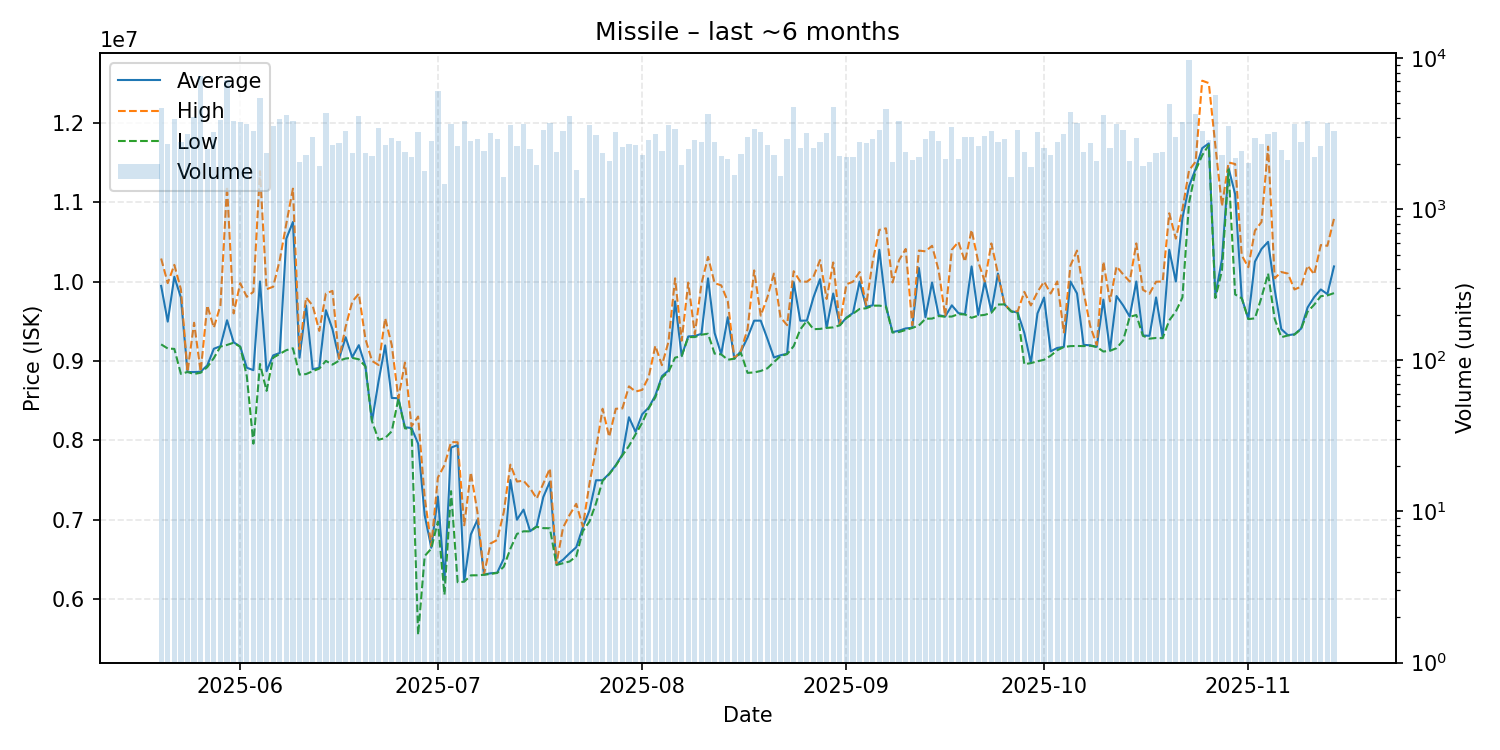

Data behind this chart, as committed beside it:
date, average, highest, lowest, order_count, volume
2025-05-20, 9944500, 10290000, 9208000, 253, 4646
2025-05-21, 9495000, 9980000, 9156000, 192, 2705
2025-05-22, 10060000, 10210000, 9151000, 225, 3938
2025-05-23, 9798000, 9900000, 8836000, 198, 2766
2025-05-24, 8860000, 8861000, 8860000, 194, 3148
2025-05-25, 8859000, 9480000, 8835000, 248, 4082
2025-05-26, 8864000, 8864000, 8851000, 192, 7593
2025-05-27, 8943000, 9698000, 8921000, 154, 2513
2025-05-28, 9153000, 9418000, 9036000, 213, 3215
2025-05-29, 9185000, 9700000, 9180000, 206, 3882
2025-05-30, 9512000, 11200000, 9201000, 259, 7179
2025-05-31, 9235000, 9598000, 9229000, 256, 3827
2025-06-01, 9180000, 9979000, 9178000, 235, 3788
2025-06-02, 8914000, 9807000, 8808000, 218, 3678
2025-06-03, 8883000, 9870000, 7957000, 181, 3289
2025-06-04, 10000000, 11390000, 8961000, 219, 5429
2025-06-05, 8870000, 9903000, 8622000, 162, 2358
2025-06-06, 9069000, 9934000, 9040000, 209, 3538
2025-06-07, 9100000, 10270000, 9088000, 227, 3960
2025-06-08, 10540000, 10730000, 9135000, 221, 4214
2025-06-09, 10750000, 11170000, 9159000, 225, 3841
2025-06-10, 9040000, 9147000, 8827000, 155, 2059
2025-06-11, 9697000, 9799000, 8834000, 160, 2269
2025-06-12, 8895000, 9696000, 8870000, 210, 3002
2025-06-13, 8913000, 9378000, 8903000, 158, 1942
2025-06-14, 9639000, 9849000, 9000000, 232, 4346
2025-06-15, 9400000, 9882000, 8953000, 182, 2643
2025-06-16, 9026000, 9029000, 9003000, 170, 2721
2025-06-17, 9298000, 9430000, 9030000, 187, 3278
2025-06-18, 9046000, 9745000, 9038000, 142, 2353
2025-06-19, 9198000, 9847000, 9020000, 205, 4129
2025-06-20, 8932000, 9278000, 8931000, 165, 2367
2025-06-21, 8240000, 9000000, 8239000, 184, 2256
2025-06-22, 8745000, 8948000, 8006000, 181, 3432
2025-06-23, 9195000, 9538000, 8028000, 167, 2669
2025-06-24, 8533000, 9200000, 8113000, 182, 2948
2025-06-25, 8529000, 8530000, 8523000, 160, 2806
2025-06-26, 8164000, 8978000, 8150000, 180, 2392
2025-06-27, 8154000, 8175000, 8143000, 163, 2206
2025-06-28, 7958000, 8299000, 5548000, 195, 3216
2025-06-29, 7054000, 7279000, 6542000, 157, 1794
2025-06-30, 6646000, 6669000, 6635000, 146, 2821
2025-07-01, 7292000, 7530000, 6975000, 245, 6045
2025-07-02, 6231000, 7687000, 6054000, 169, 1463
2025-07-03, 7907000, 7977000, 7359000, 197, 3671
2025-07-04, 7940000, 7975000, 6211000, 143, 2595
2025-07-05, 6223000, 6929000, 6218000, 253, 3843
2025-07-06, 6813000, 7596000, 6298000, 189, 2831
2025-07-07, 6997000, 7095000, 6299000, 197, 2896
2025-07-08, 6308000, 6309000, 6305000, 138, 2415
2025-07-09, 6324000, 6700000, 6316000, 195, 3174
2025-07-10, 6331000, 6744000, 6328000, 179, 2928
2025-07-11, 6508000, 7095000, 6407000, 126, 1624
2025-07-12, 7499000, 7693000, 6632000, 198, 3582
2025-07-13, 6999000, 7480000, 6820000, 195, 2619
2025-07-14, 7126000, 7490000, 6853000, 208, 3633
2025-07-15, 6854000, 7396000, 6852000, 176, 2487
2025-07-16, 6918000, 7265000, 6910000, 152, 1949
2025-07-17, 7285000, 7454000, 6893000, 197, 3350
2025-07-18, 7478000, 7644000, 6891000, 215, 3695
... 119 more rows
